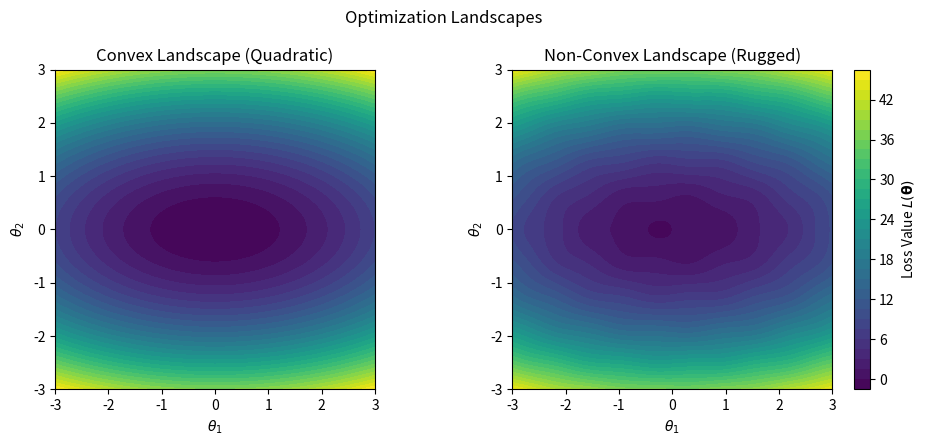

Write Python code to recreate this figure.
# Source: Optimization/chapter-4/essay.md -- Block 1

import numpy as np
import matplotlib.pyplot as plt

# Define the 2D parameter grid
theta1, theta2 = np.meshgrid(np.linspace(-3, 3, 200), 
                             np.linspace(-3, 3, 200))

# --- Define Loss Surfaces ---

# 1. The Convex Landscape (Quadratic Bowl)
# L = theta1^2 + 4*theta2^2
L_quad = theta1**2 + 4*theta2**2

# 2. The Non-Convex Landscape (Rugged Surface)
# L = (theta1^2 + 4*theta2^2) + 0.3*sin(5*theta1)*cos(5*theta2)
L_rugged = L_quad + 0.3 * np.sin(5 * theta1) * np.cos(5 * theta2)

# --- Plotting ---
fig, axs = plt.subplots(1, 2, figsize=(10, 4.5))

# Plot the Quadratic (Convex) Landscape
axs[0].contourf(theta1, theta2, L_quad, levels=40, cmap='viridis')
axs[0].set_title('Convex Landscape (Quadratic)')
axs[0].set_xlabel(r'$\theta_1$')
axs[0].set_ylabel(r'$\theta_2$')
axs[0].set_aspect('equal') # Ensure aspect ratio is equal

# Plot the Rugged (Non-Convex) Landscape
cs = axs[1].contourf(theta1, theta2, L_rugged, levels=40, cmap='viridis')
axs[1].set_title('Non-Convex Landscape (Rugged)')
axs[1].set_xlabel(r'$\theta_1$')
axs[1].set_ylabel(r'$\theta_2$')
axs[1].set_aspect('equal')

fig.suptitle('Optimization Landscapes')
fig.colorbar(cs, ax=axs[1], label='Loss Value $L(\mathbf{\\theta})$')
plt.tight_layout()
plt.show()
